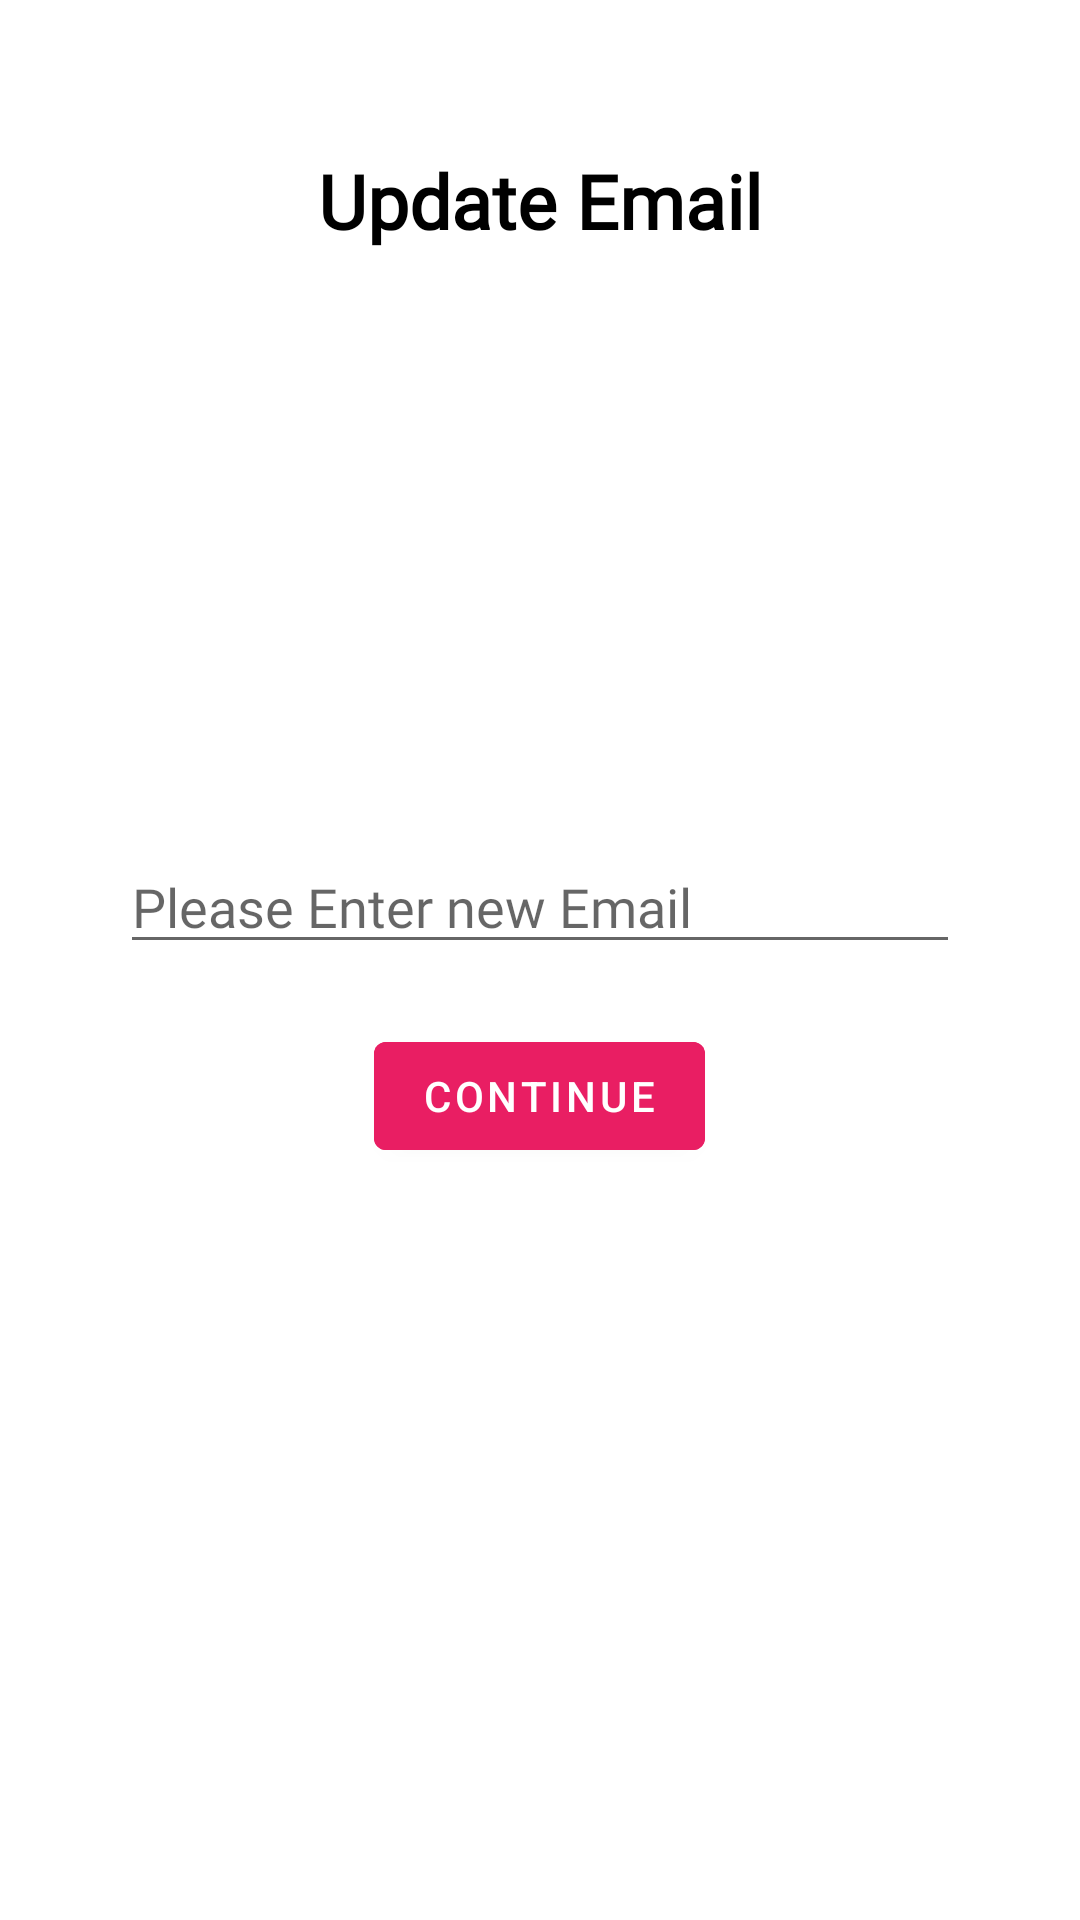

Write the Android layout XML for this screen, with the resource values it uses.
<!-- AndroidManifest.xml: application theme AppTheme -->
<!-- res/layout/fragment_provide_new_email.xml -->
<?xml version="1.0" encoding="utf-8"?>
<RelativeLayout xmlns:android="http://schemas.android.com/apk/res/android"
    xmlns:tools="http://schemas.android.com/tools"
    android:layout_width="match_parent"
    android:layout_height="match_parent"
    tools:context=".UserProfilePage.ProvideNewEmail">

    
    <TextView
        android:layout_width="wrap_content"
        android:layout_height="wrap_content"
        android:text="Update Email"
        android:textStyle="bold"
        android:textSize="25sp"
        android:textColor="#000"
        android:elevation="5dp"
        android:layout_centerHorizontal="true"
        android:fontFamily="@font/salsa"
        android:layout_marginTop="50dp"
        android:id="@+id/update_email_title"/>
    <ImageView
        android:layout_width="110dp"
        android:layout_height="110dp"
        android:elevation="10dp"
        android:background="@drawable/ic_update_mail"
        android:layout_centerHorizontal="true"
        android:id="@+id/img_mail"
        android:layout_marginTop="120dp"
        />
    <com.google.android.material.textfield.TextInputEditText
        android:layout_below="@id/img_mail"
        android:id="@+id/newEmail"
        android:layout_width="match_parent"
        android:layout_height="wrap_content"
        android:hint="Please Enter new Email"
        android:layout_marginHorizontal="40dp"
        android:layout_centerInParent="true"
        android:layout_marginTop="50dp"
        android:inputType="textEmailAddress"
        android:maxLines="1"
        android:maxLength="30"
        android:fontFamily="@font/salsa"
        />

    <com.google.android.material.button.MaterialButton
        android:id="@+id/submitNewEmail"
        android:layout_width="wrap_content"
        android:layout_height="wrap_content"
        android:text="CONTINUE"
        android:backgroundTint="@color/colorPrimaryDark"
        android:layout_below="@id/newEmail"
        android:layout_centerHorizontal="true"
        android:layout_marginTop="20dp"/>


</RelativeLayout>
<!-- resources referenced by this layout -->
<resources>
  <color name="colorPrimaryDark">#e91e63</color>
  <style name="AppTheme" parent="Theme.MaterialComponents.Light.DarkActionBar">
          
          <item name="colorPrimary">@color/colorPrimary</item>
          <item name="colorPrimaryDark">@color/colorPrimaryDark</item>
          <item name="colorAccent">@color/colorAccent</item>
          <item name="android:windowAnimationStyle">@style/CustomActivityAnimation</item>
          <item name="textInputStyle">@style/AppTextField</item>
      </style>
  <color name="colorPrimary">#f8bbd0</color>
  <color name="colorAccent">#f0e68c</color>
  <style name="CustomActivityAnimation" parent="@android:style/Animation.Activity">
          <item name="android:activityOpenEnterAnimation">@anim/slide_in_right</item>
          <item name="android:activityOpenExitAnimation">@anim/slide_out_left</item>
          <item name="android:activityCloseEnterAnimation">@anim/slide_in_left</item>
          <item name="android:activityCloseExitAnimation">@anim/slide_out_right</item>
      </style>
  <style name="AppTextField" parent="Widget.MaterialComponents.TextInputLayout.OutlinedBox">
          <item name="boxBackgroundColor">@android:color/white</item>
      </style>
</resources>
